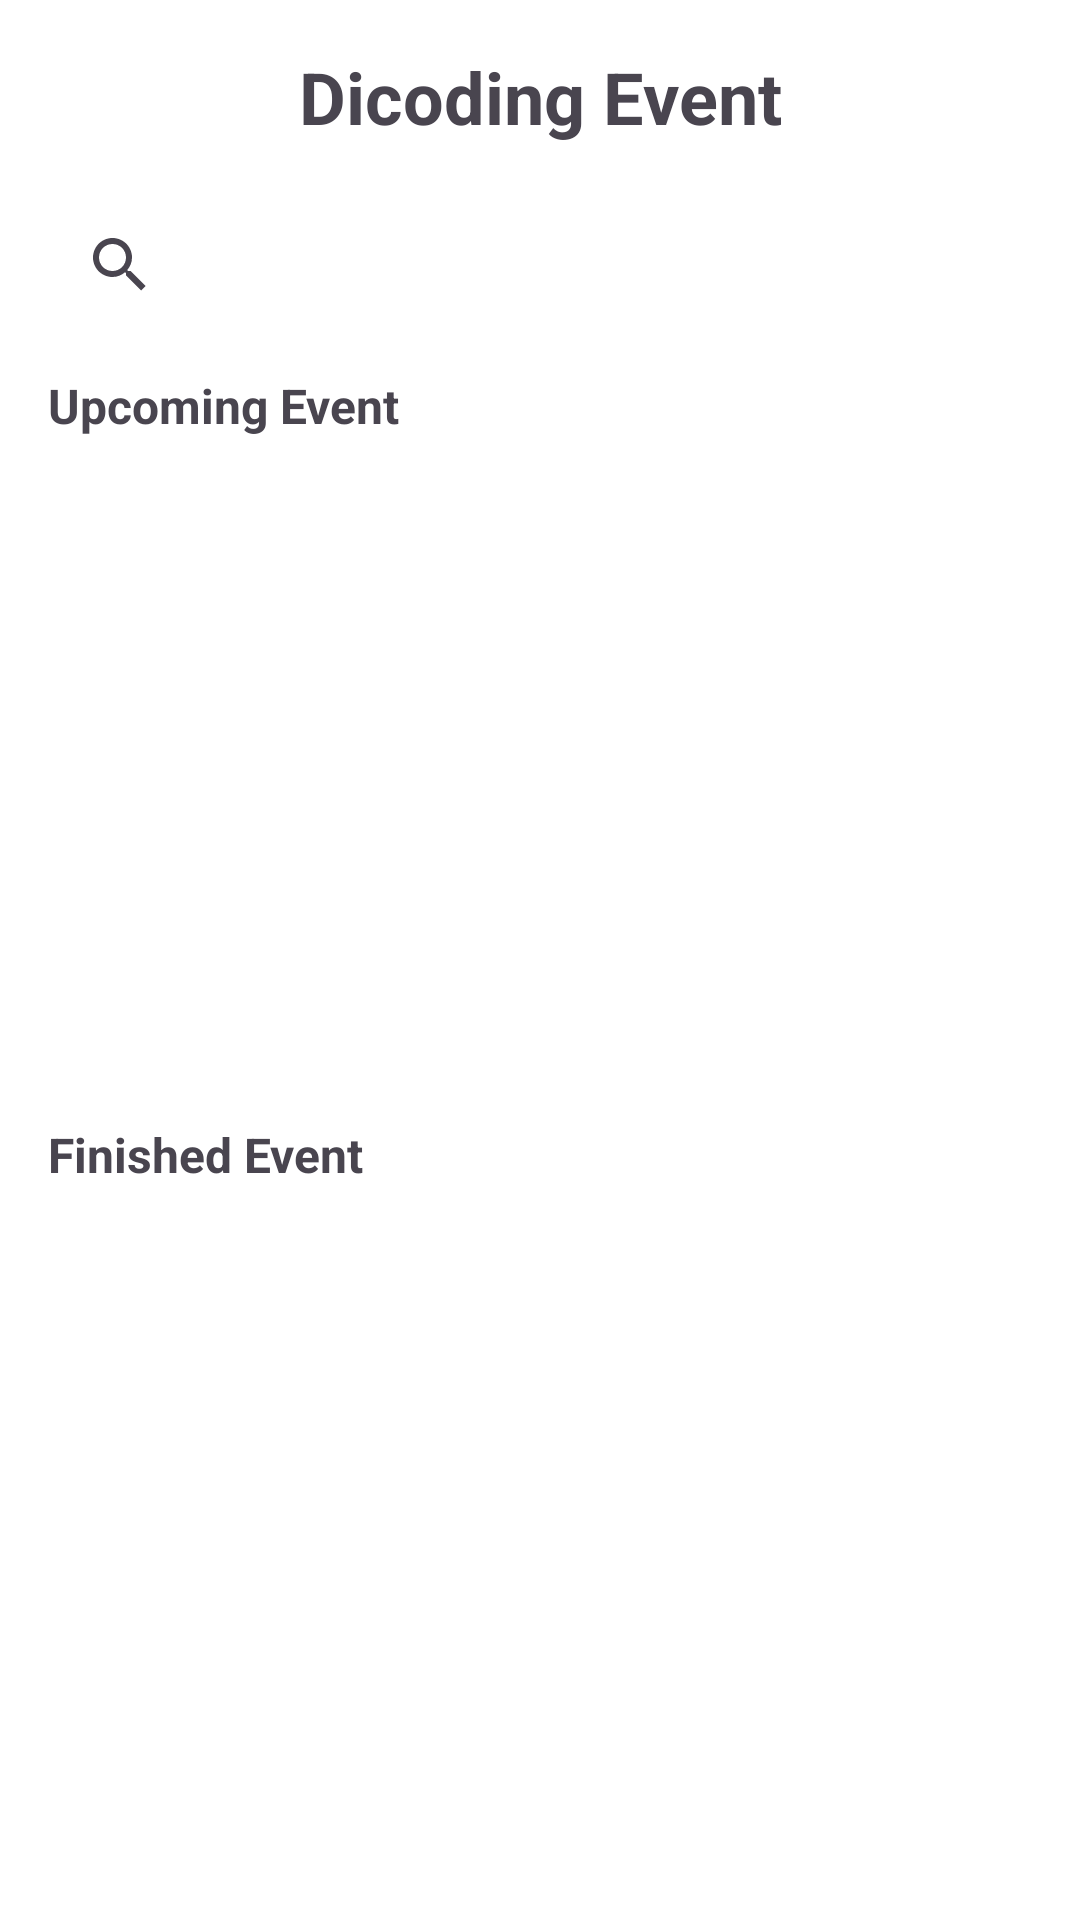

Write the Android layout XML for this screen, with the resource values it uses.
<!-- AndroidManifest.xml: application theme Theme.DicodingEvent -->
<!-- res/layout/fragment_home.xml -->
<?xml version="1.0" encoding="utf-8"?>
<androidx.constraintlayout.widget.ConstraintLayout xmlns:android="http://schemas.android.com/apk/res/android"
    xmlns:app="http://schemas.android.com/apk/res-auto"
    xmlns:tools="http://schemas.android.com/tools"
    android:layout_width="match_parent"
    android:layout_height="match_parent"
    android:padding="16dp"
    tools:context=".ui.home.HomeFragment">


    <TextView
        android:id="@+id/tvDicoding"
        android:layout_width="wrap_content"
        android:layout_height="wrap_content"
        android:text="@string/dicoding_event"
        android:textSize="24sp"
        android:textStyle="bold"
        app:layout_constraintTop_toTopOf="parent"
        app:layout_constraintStart_toStartOf="parent"
        app:layout_constraintEnd_toEndOf="parent" />


    <SearchView
        android:id="@+id/searchView"
        android:layout_width="match_parent"
        android:layout_height="wrap_content"
        android:layout_marginTop="16dp"
        app:layout_constraintTop_toBottomOf="@id/tvDicoding"
        app:layout_constraintStart_toStartOf="parent"
        app:layout_constraintEnd_toEndOf="parent" />


    <TextView
        android:id="@+id/textViewUpcoming"
        android:layout_width="wrap_content"
        android:layout_height="wrap_content"
        android:layout_marginTop="12dp"
        android:text="@string/upcoming_event"
        android:textSize="16sp"
        android:textStyle="bold"
        app:layout_constraintEnd_toEndOf="parent"
        app:layout_constraintHorizontal_bias="0.0"
        app:layout_constraintStart_toStartOf="parent"
        app:layout_constraintTop_toBottomOf="@id/searchView" />


    <androidx.recyclerview.widget.RecyclerView
        android:id="@+id/recyclerViewHorizontal"
        android:layout_width="0dp"
        android:layout_height="200dp"
        android:layout_marginTop="8dp"
        android:orientation="horizontal"
        app:layoutManager="androidx.recyclerview.widget.LinearLayoutManager"
        app:layout_constraintTop_toBottomOf="@id/textViewUpcoming"
        app:layout_constraintStart_toStartOf="parent"
        app:layout_constraintEnd_toEndOf="parent" />


    <TextView
        android:id="@+id/textViewFinished"
        android:layout_width="wrap_content"
        android:layout_height="wrap_content"
        android:layout_marginTop="20dp"
        android:text="@string/finished_event"
        android:textSize="16sp"
        android:textStyle="bold"
        app:layout_constraintEnd_toEndOf="parent"
        app:layout_constraintHorizontal_bias="0.0"
        app:layout_constraintStart_toStartOf="parent"
        app:layout_constraintTop_toBottomOf="@id/recyclerViewHorizontal" />


    <androidx.recyclerview.widget.RecyclerView
        android:id="@+id/recyclerViewVertical"
        android:layout_width="0dp"
        android:layout_height="0dp"
        android:layout_marginTop="8dp"
        app:layoutManager="androidx.recyclerview.widget.LinearLayoutManager"
        app:layout_constraintBottom_toBottomOf="parent"
        app:layout_constraintEnd_toEndOf="parent"
        app:layout_constraintHorizontal_bias="0.0"
        app:layout_constraintStart_toStartOf="parent"
        app:layout_constraintTop_toBottomOf="@id/textViewFinished"
        app:layout_constraintVertical_bias="0.0" />


    <ProgressBar
        android:id="@+id/progressBar"
        android:layout_width="wrap_content"
        android:layout_height="wrap_content"
        android:visibility="gone"
        app:layout_constraintTop_toTopOf="parent"
        app:layout_constraintBottom_toBottomOf="parent"
        app:layout_constraintStart_toStartOf="parent"
        app:layout_constraintEnd_toEndOf="parent" />

    <TextView
        android:id="@+id/tvError"
        android:layout_width="wrap_content"
        android:layout_height="wrap_content"
        android:visibility="gone"
        android:text="@string/error"
        android:textColor="?attr/colorOnBackground"
        app:layout_constraintTop_toTopOf="parent"
        app:layout_constraintBottom_toBottomOf="parent"
        app:layout_constraintStart_toStartOf="parent"
        app:layout_constraintEnd_toEndOf="parent" />

</androidx.constraintlayout.widget.ConstraintLayout>
<!-- resources referenced by this layout -->
<resources>
  <string name="dicoding_event">Dicoding Event</string>
  <string name="error">No events yet</string>
  <string name="finished_event">Finished Event</string>
  <string name="upcoming_event">Upcoming Event</string>
  <style name="Theme.DicodingEvent" parent="Base.Theme.DicodingEvent" />
  <style name="Base.Theme.DicodingEvent" parent="Theme.Material3.DayNight.NoActionBar">
  
          <item name="colorPrimary">@color/primary</item>
          <item name="colorOnPrimary">@color/onPrimary</item>
          <item name="android:windowBackground">@color/background</item>
          <item name="colorOnBackground">@color/onBackground</item>
          <item name="colorSurface">@color/surface</item>
          <item name="colorOnSurface">@color/onSurface</item>
      </style>
  <color name="primary">#6200EE</color>
  <color name="onPrimary">#FFFFFF</color>
  <color name="background">#FFFFFF</color>
  <color name="onBackground">#000000</color>
  <color name="surface">#FFFFFF</color>
  <color name="onSurface">#000000</color>
</resources>
